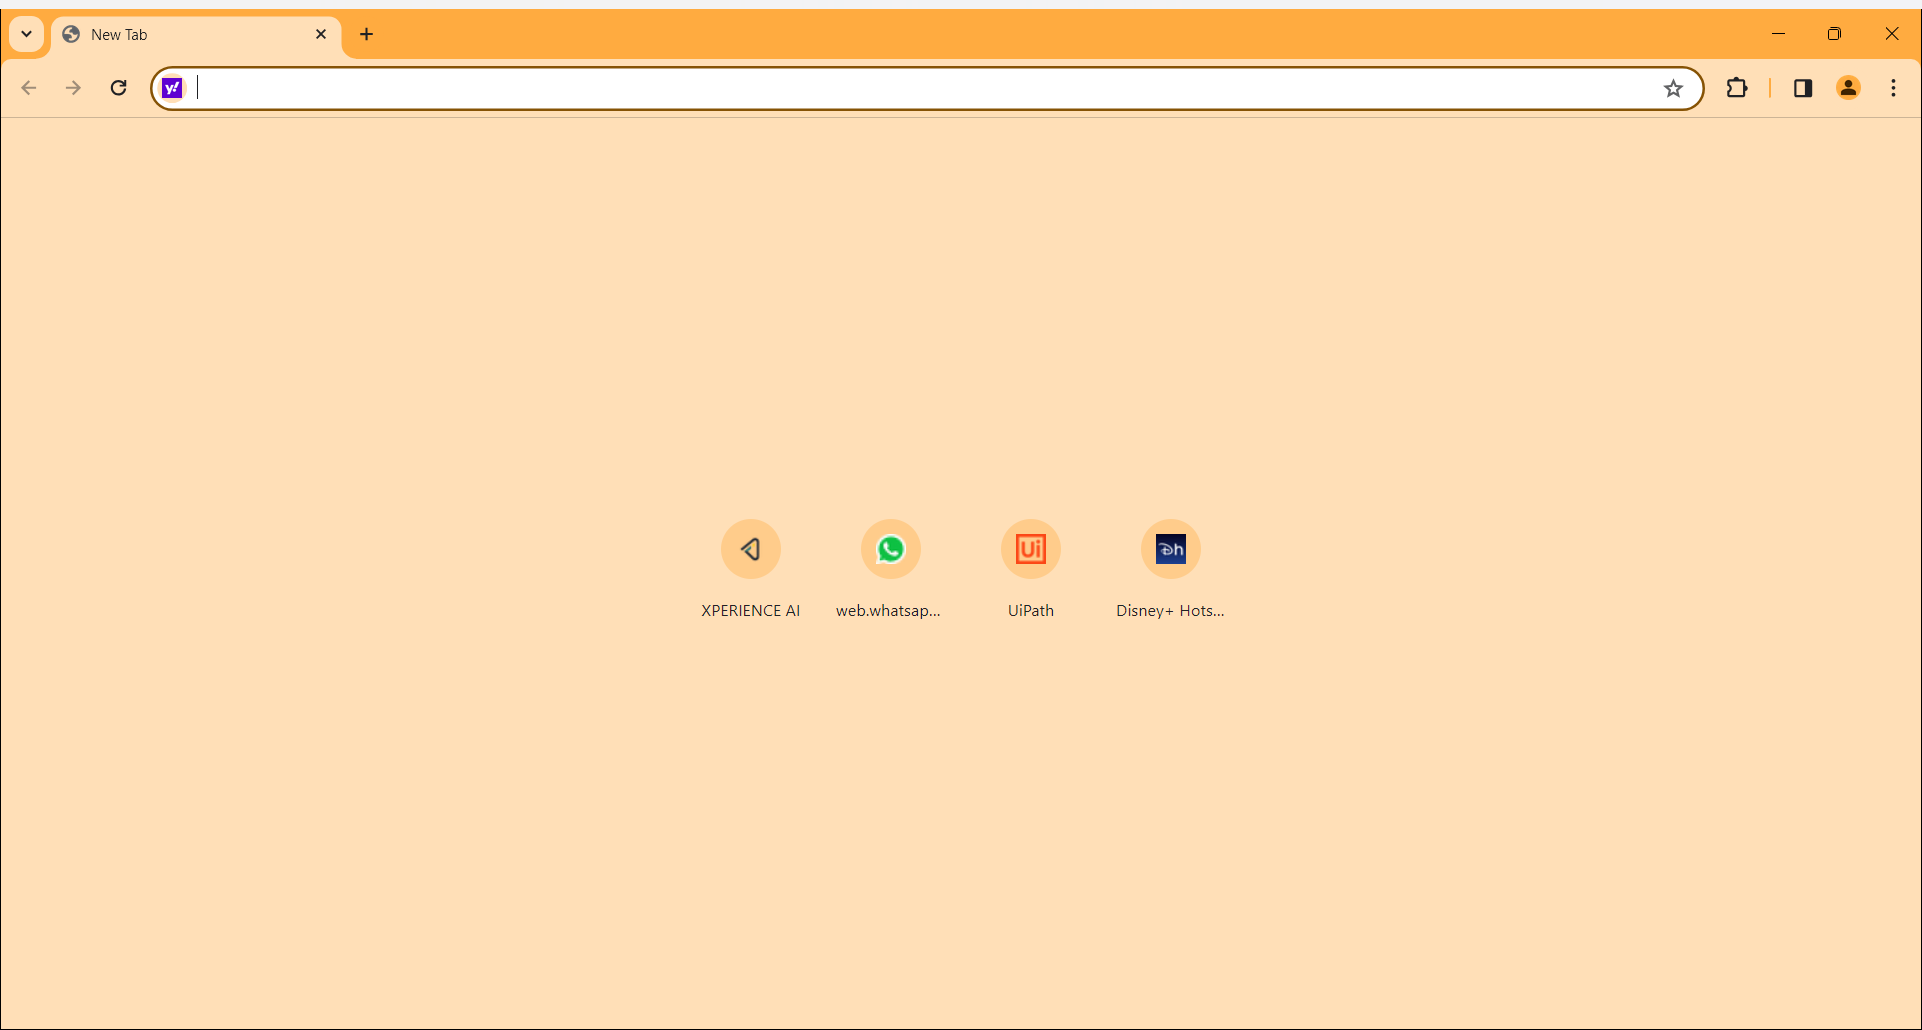
Task: Find the temperature of few cities and print the results into Excel
Workflow: Main

Step 1: Use Browser Chrome: New Tab in window 'New Tab' (chrome.exe)

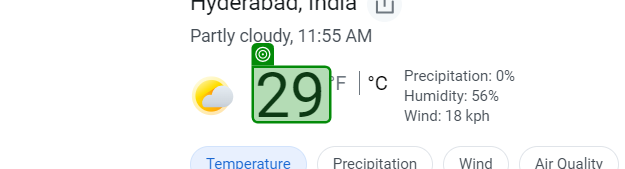
Step 2: get-text from the element in window 'temperature in hyderabad - Yahoo India Search Results' (chrome.exe)
